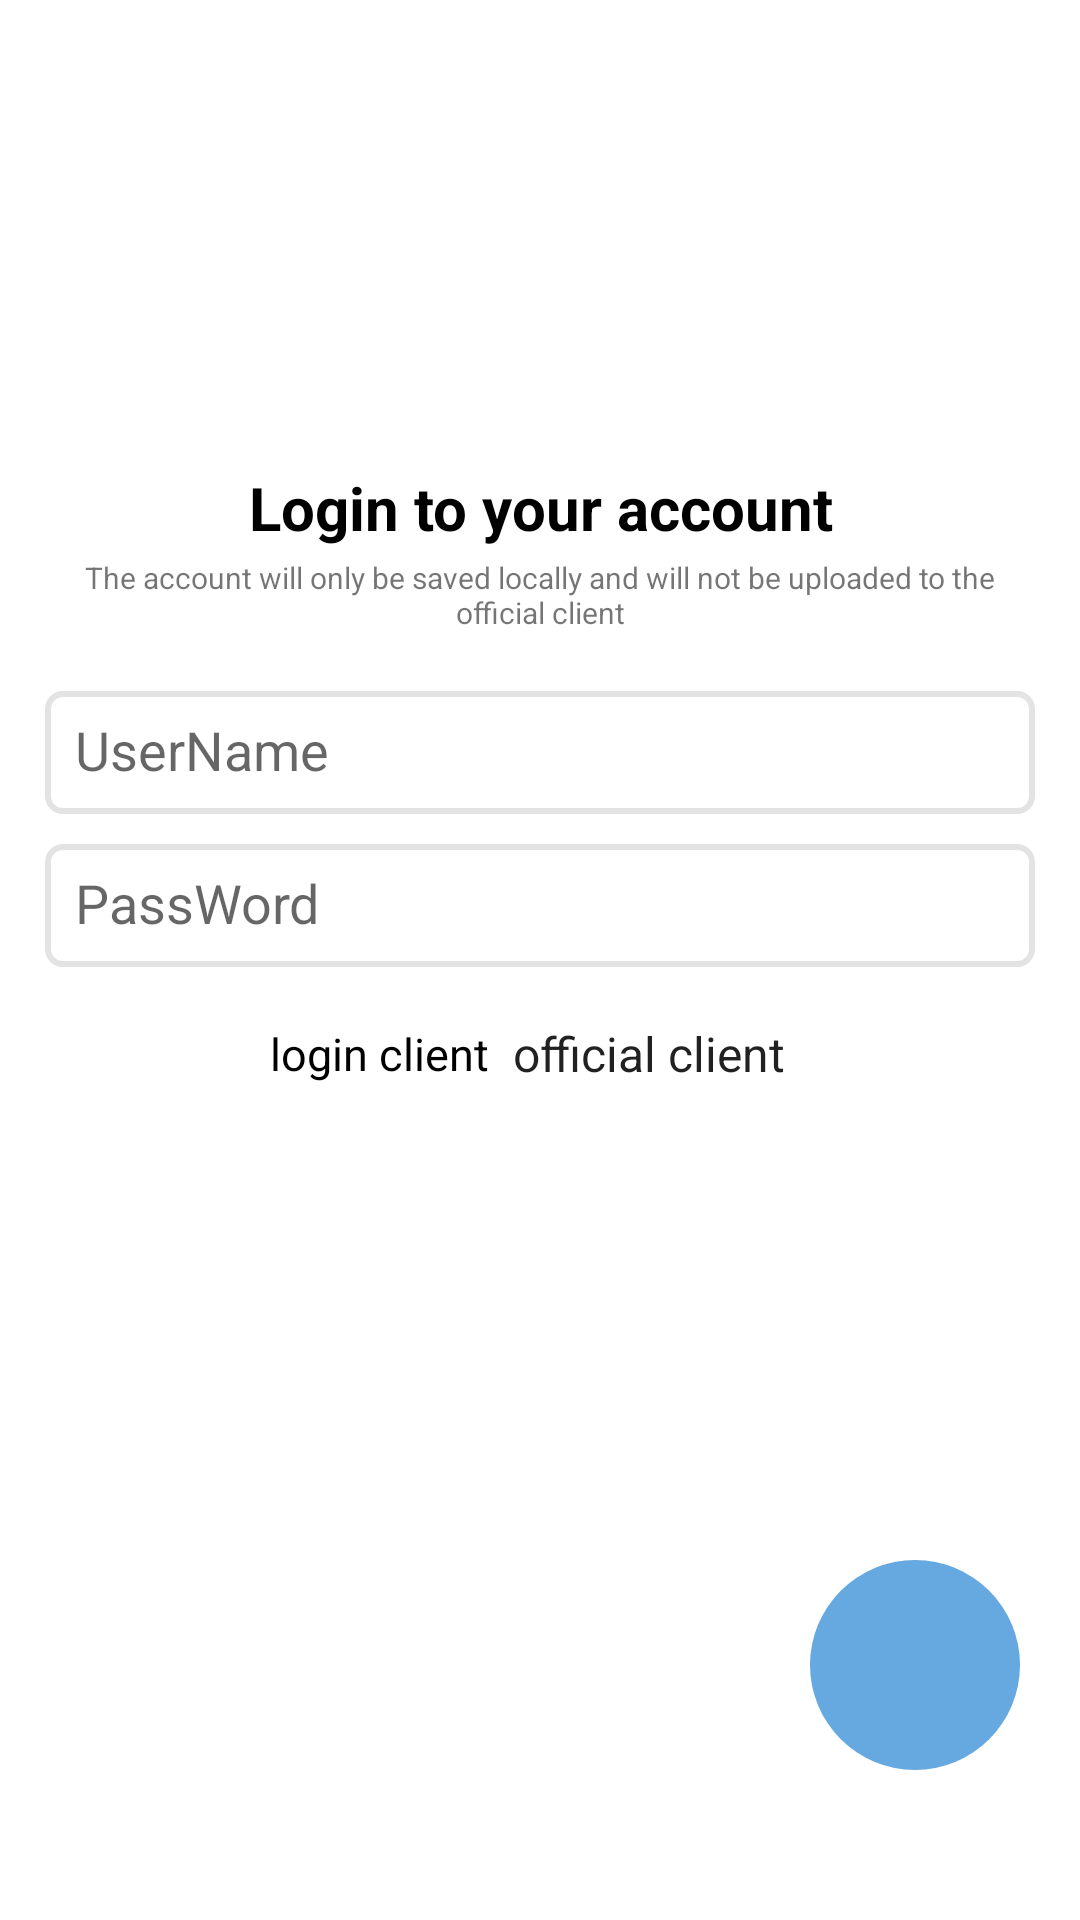

The Android layout XML behind this screen, and the referenced resources:
<!-- AndroidManifest.xml: application theme Theme.Surf -->
<!-- res/layout/activity_login.xml -->
<?xml version="1.0" encoding="utf-8"?>
<RelativeLayout xmlns:android="http://schemas.android.com/apk/res/android"
    xmlns:app="http://schemas.android.com/apk/res-auto"
    xmlns:tools="http://schemas.android.com/tools"
    android:layout_width="match_parent"
    android:layout_height="match_parent"
    android:background="@color/white"
    tools:context=".Login">

    <LinearLayout
        android:layout_width="match_parent"
        android:layout_height="match_parent"
        android:gravity="center">

        <LinearLayout
            android:layout_width="match_parent"
            android:layout_height="wrap_content"
            android:layout_marginLeft="15dp"
            android:layout_marginRight="15dp"
            android:layout_marginBottom="60dp"
            android:gravity="center"
            android:orientation="vertical">

            <TextView
                android:layout_width="match_parent"
                android:layout_height="wrap_content"
                android:layout_marginBottom="5dp"
                android:gravity="center"
                android:text="@string/login_title"
                android:textColor="@color/black"
                android:textSize="20sp"
                android:textStyle="bold" />

            <TextView
                android:layout_width="match_parent"
                android:layout_height="wrap_content"
                android:layout_marginBottom="20dp"
                android:gravity="center"
                android:text="@string/login_hint"
                android:textSize="10sp" />

            <LinearLayout
                android:layout_width="wrap_content"
                android:layout_height="wrap_content"
                android:layout_marginBottom="10dp"
                android:background="@drawable/edit_text_background"
                android:gravity="center"
                android:padding="10dp"
                app:layout_constraintTop_toTopOf="parent">

                <EditText
                    android:id="@+id/user_name"
                    android:layout_width="wrap_content"
                    android:layout_height="wrap_content"
                    android:background="@null"
                    android:ems="15"
                    android:hint="@string/username" />

            </LinearLayout>

            <LinearLayout
                android:layout_width="wrap_content"
                android:layout_height="wrap_content"
                android:background="@drawable/edit_text_background"
                android:padding="10dp"
                app:layout_constraintTop_toTopOf="parent">

                <EditText
                    android:id="@+id/password"
                    android:layout_width="wrap_content"
                    android:layout_height="wrap_content"
                    android:background="@null"
                    android:ems="15"
                    android:hint="@string/password"
                    android:inputType="textPassword" />
            </LinearLayout>

            <LinearLayout
                android:layout_width="match_parent"
                android:layout_height="wrap_content"
                android:layout_marginTop="20dp"
                android:gravity="center">

                <TextView
                    android:layout_width="wrap_content"
                    android:layout_height="wrap_content"
                    android:text="@string/server_select"
                    android:textColor="@color/black"
                    android:textSize="15sp" />

                <Spinner
                    android:id="@+id/server_select"
                    android:layout_width="wrap_content"
                    android:layout_height="wrap_content"
                    android:background="@null"
                    android:entries="@array/default_server_arrays" />

            </LinearLayout>

        </LinearLayout>

    </LinearLayout>

    <ImageButton
        android:id="@+id/login_button"
        android:layout_width="70dp"
        android:layout_height="70dp"
        android:layout_alignParentEnd="true"
        android:layout_alignParentBottom="true"
        android:layout_marginEnd="20dp"
        android:layout_marginBottom="50dp"
        android:background="@drawable/next_button"
        android:src="@drawable/arrow_forward" />
</RelativeLayout>
<!-- resources referenced by this layout -->
<resources>
  <string-array name="default_server_arrays">
          <item>official client</item>
      </string-array>
  <color name="black">#FF000000</color>
  <color name="white">#FFFFFFFF</color>
  <!-- drawable edit_text_background (drawable) -->
  <?xml version="1.0" encoding="utf-8"?>
  <shape xmlns:android="http://schemas.android.com/apk/res/android">
      <corners android:radius="5dp"/>
      <stroke
          android:width="2dp"
          android:color="#E3E3E3"/>
  </shape>
  <!-- drawable next_button (drawable) -->
  <?xml version="1.0" encoding="utf-8"?>
  <shape xmlns:android="http://schemas.android.com/apk/res/android">
      <solid android:color="#65A9E0"/>
      <corners android:radius="9999dp"/>
  </shape>
  <string name="login_hint">The account will only be saved locally and will not be uploaded to the official client</string>
  <string name="login_title">Login to your account</string>
  <string name="password">PassWord</string>
  <string name="server_select">login client</string>
  <string name="username">UserName</string>
  <style name="Theme.Surf" parent="Theme.MaterialComponents.DayNight.DarkActionBar">
          
          <item name="colorPrimary">@color/purple_500</item>
          <item name="colorPrimaryVariant">@color/purple_700</item>
          <item name="colorOnPrimary">@color/white</item>
          
          <item name="colorSecondary">@color/teal_200</item>
          <item name="colorSecondaryVariant">@color/teal_700</item>
          <item name="colorOnSecondary">@color/black</item>
          
          <item name="android:statusBarColor">?attr/colorPrimaryVariant</item>
          
          <item name="android:includeFontPadding">false</item>
      </style>
  <color name="purple_500">#527DA3</color>
  <color name="purple_700">#527DA3</color>
  <color name="teal_200">#FF03DAC5</color>
  <color name="teal_700">#FF018786</color>
</resources>
